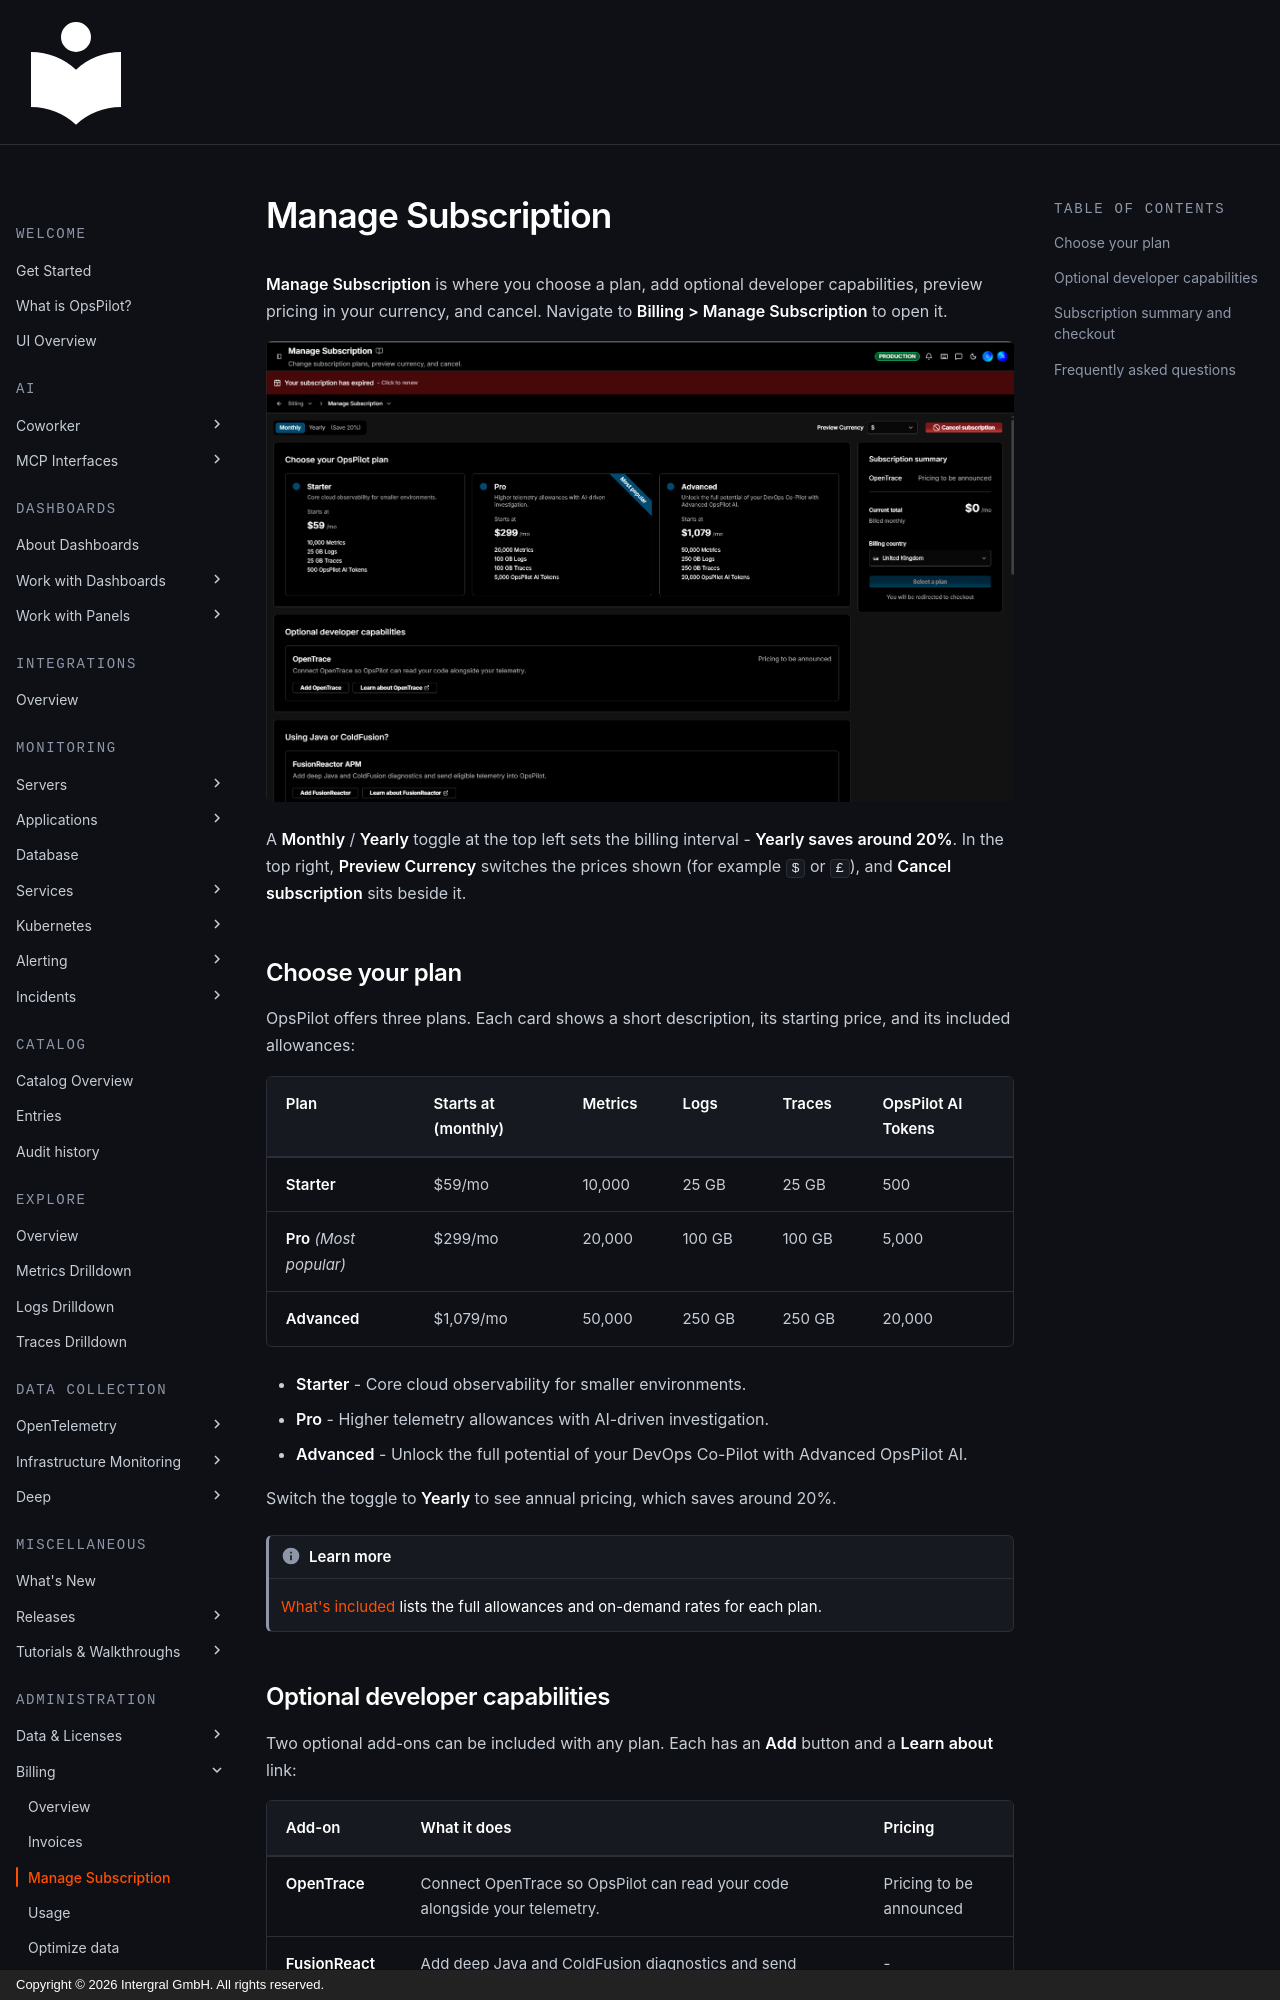

repository: intergral/opspilot-docs · page: Admin-and-data/Billing/manage-subscription/index.html · generator: mkdocs · copyright: Copyright © 2026 Intergral GmbH. All rights reserved.

# Manage Subscription

**Manage Subscription** is where you choose a plan, add optional developer capabilities, preview pricing in your currency, and cancel. Navigate to **Billing > Manage Subscription** to open it.

![!Screenshot](manage-subscription.png)

A **Monthly** / **Yearly** toggle at the top left sets the billing interval - **Yearly saves around 20%**. In the top right, **Preview Currency** switches the prices shown (for example `$` or `£`), and **Cancel subscription** sits beside it.

## Choose your plan

OpsPilot offers three plans. Each card shows a short description, its starting price, and its included allowances:

| Plan | Starts at (monthly) | Metrics | Logs | Traces | OpsPilot AI Tokens |
|---|---|---|---|---|---|
| **Starter** | $59/mo | 10,000 | 25 GB | 25 GB | 500 |
| **Pro** *(Most popular)* | $299/mo | 20,000 | 100 GB | 100 GB | 5,000 |
| **Advanced** | $1,079/mo | 50,000 | 250 GB | 250 GB | 20,000 |

- **Starter** - Core cloud observability for smaller environments.
- **Pro** - Higher telemetry allowances with AI-driven investigation.
- **Advanced** - Unlock the full potential of your DevOps Co-Pilot with Advanced OpsPilot AI.

Switch the toggle to **Yearly** to see annual pricing, which saves around 20%.

!!! info "Learn more"
    [What's included](Cloud/overview.md#whats-included) lists the full allowances and on-demand rates for each plan.

## Optional developer capabilities

Two optional add-ons can be included with any plan. Each has an **Add** button and a **Learn about** link:

| Add-on | What it does | Pricing |
|---|---|---|
| **OpenTrace** | Connect OpenTrace so OpsPilot can read your code alongside your telemetry. | Pricing to be announced |
| **FusionReactor APM** | Add deep Java and ColdFusion diagnostics and send eligible telemetry into OpsPilot. Shown under **Using Java or ColdFusion?** | - |
